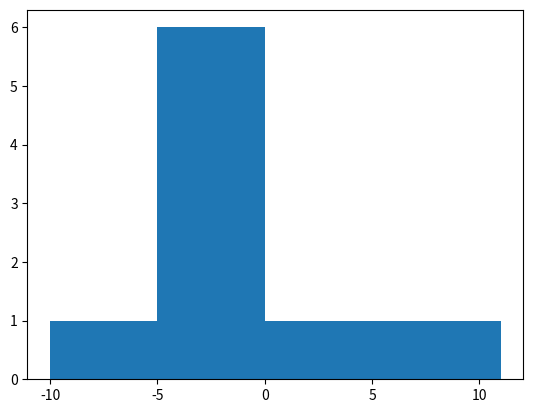

Write the Python code that produced this figure.
import numpy as np
from matplotlib import pyplot as plt
import statistics as stat

projected_low_scores = np.array([9.8,	9.16,	9.39,	11.58,	8.2,	8.11,	8.6,	6.97,	7.61,])
actual_low_scores = np.array([2.5,	15.00,	5.40,	10.00,	8.00,	5.00,	7.20,	10,	7.00,])
low_prizepicks_line = np.array([8.5,	8.5,	8,	9.5,	8,	7.5,	7.5,	7.5,	7.5,])


#calculates the errors, average of errors, and standard deviation of low errors to determine variation of errors. 
low_errors = actual_low_scores - projected_low_scores
low_mean_error = sum(low_errors)/len(low_errors)
low_standard_dev = stat.stdev(low_errors)
coef_of_variation = low_standard_dev/low_errors

plt.hist(low_errors, bins = [-10, -5, 0, 5, 11])
plt.show()


print(low_errors)